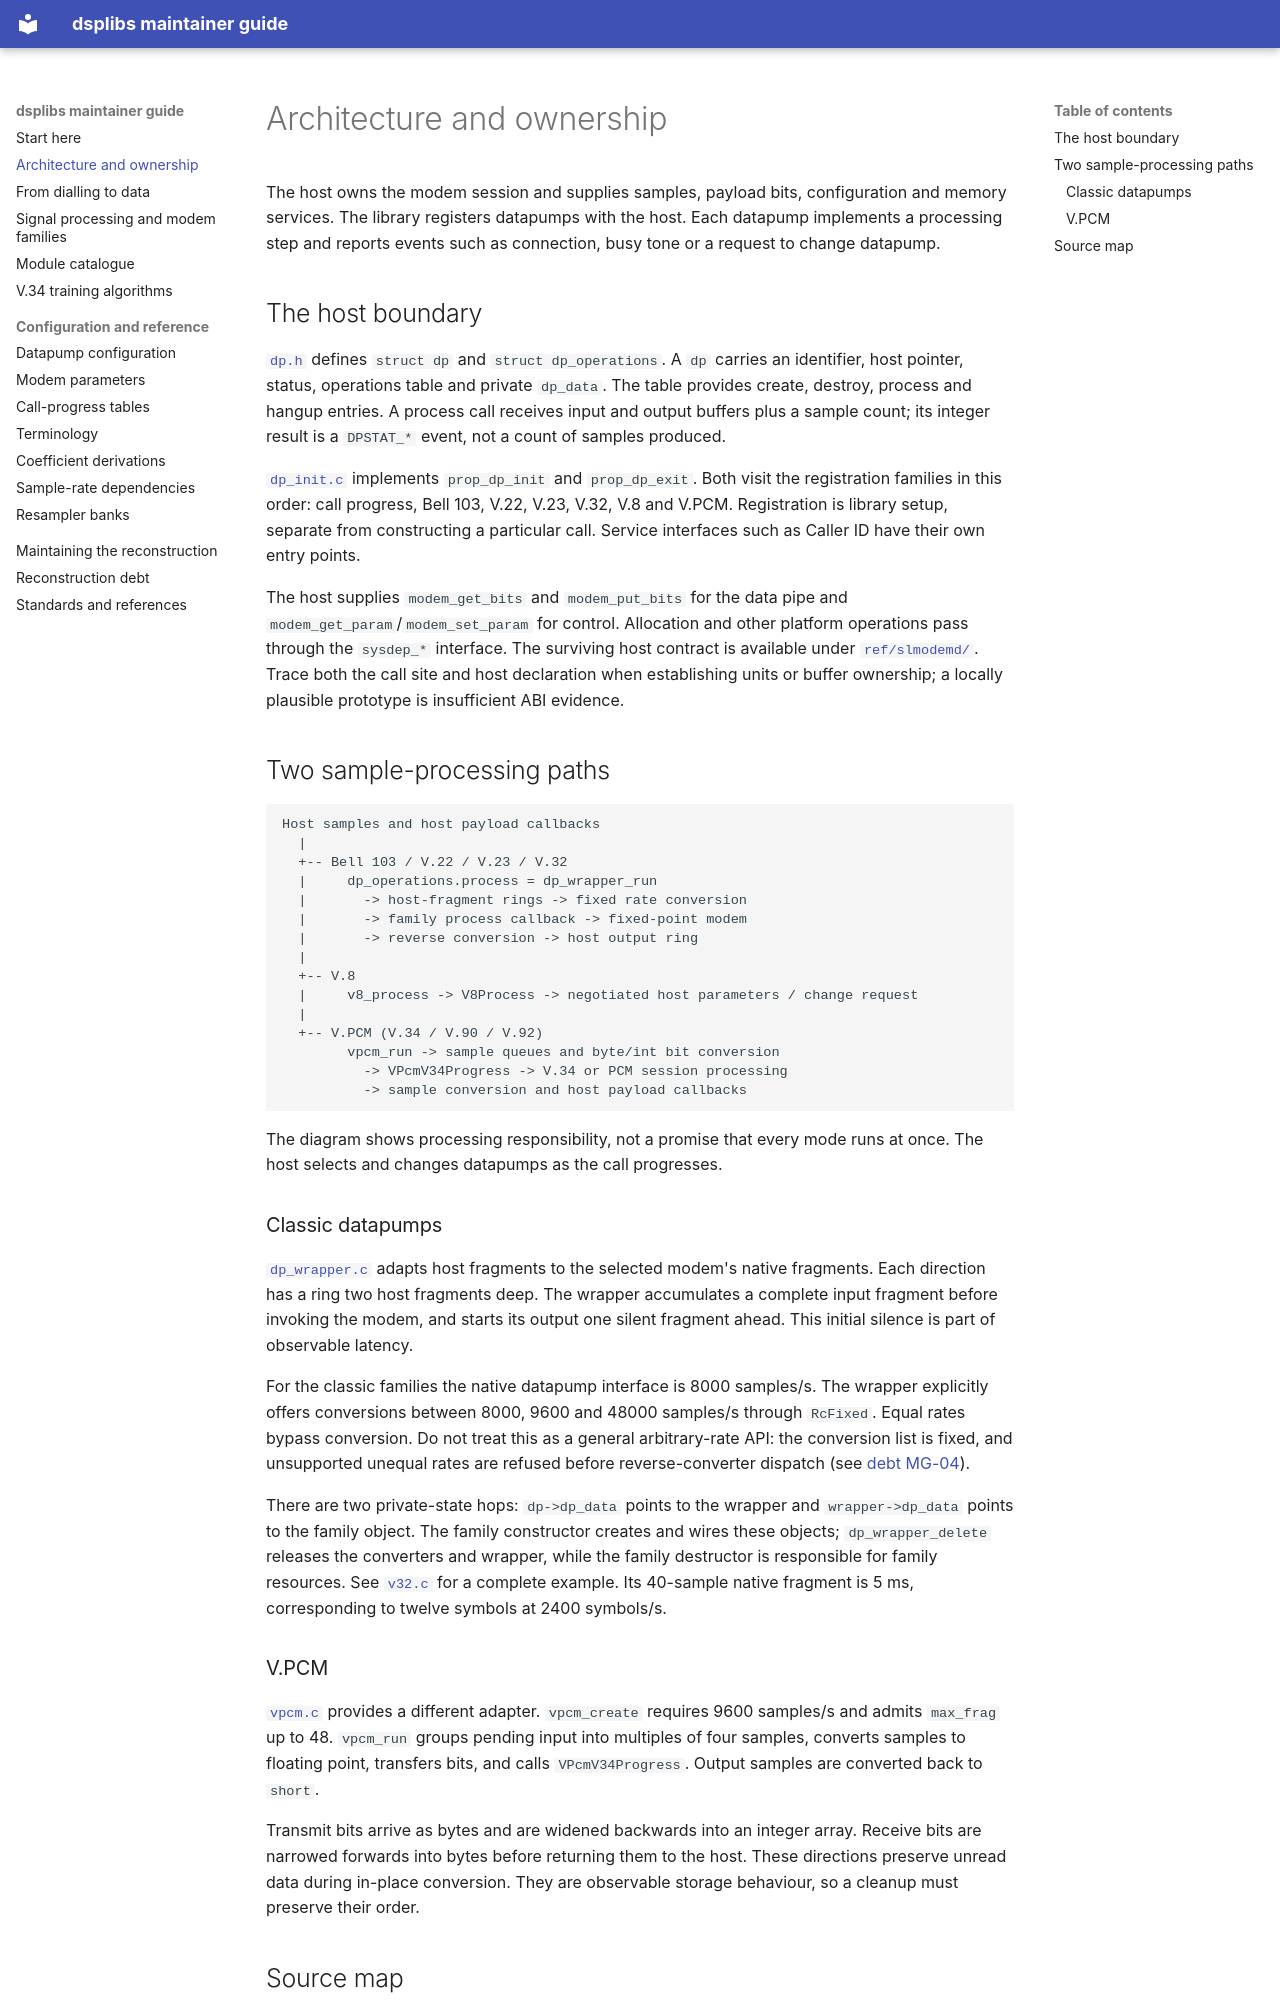

repository: philpem/slmodem_dsp_re · page: architecture/index.html · generator: mkdocs

# Architecture and ownership

The host owns the modem session and supplies samples, payload bits,
configuration and memory services. The library registers datapumps with the
host. Each datapump implements a processing step and reports events such as
connection, busy tone or a request to change datapump.

## The host boundary

[`dp.h`](https://github.com/philpem/slmodem_dsp_re/blob/master/include/dsplib/dp.h)
defines `struct dp` and `struct dp_operations`. A `dp` carries an identifier,
host pointer, status, operations table and private `dp_data`. The table
provides create, destroy, process and hangup entries. A process call receives
input and output buffers plus a sample count; its integer result is a
`DPSTAT_*` event, not a count of samples produced.

[`dp_init.c`](https://github.com/philpem/slmodem_dsp_re/blob/master/src/core/dp_init.c)
implements `prop_dp_init` and `prop_dp_exit`. Both visit the registration
families in this order: call progress, Bell 103, V.22, V.23, V.32, V.8 and
V.PCM. Registration is library setup, separate from constructing a particular
call. Service interfaces such as Caller ID have their own entry points.

The host supplies `modem_get_bits` and `modem_put_bits` for the data pipe and
`modem_get_param`/`modem_set_param` for control. Allocation and other platform
operations pass through the `sysdep_*` interface. The surviving host contract
is available under
[`ref/slmodemd/`](https://github.com/philpem/slmodem_dsp_re/tree/master/ref/slmodemd).
Trace both the call site and host declaration when establishing units or
buffer ownership; a locally plausible prototype is insufficient ABI evidence.

## Two sample-processing paths

```text
Host samples and host payload callbacks
  |
  +-- Bell 103 / V.22 / V.23 / V.32
  |     dp_operations.process = dp_wrapper_run
  |       -> host-fragment rings -> fixed rate conversion
  |       -> family process callback -> fixed-point modem
  |       -> reverse conversion -> host output ring
  |
  +-- V.8
  |     v8_process -> V8Process -> negotiated host parameters / change request
  |
  +-- V.PCM (V.34 / V.90 / V.92)
        vpcm_run -> sample queues and byte/int bit conversion
          -> VPcmV34Progress -> V.34 or PCM session processing
          -> sample conversion and host payload callbacks
```

The diagram shows processing responsibility, not a promise that every mode
runs at once. The host selects and changes datapumps as the call progresses.

### Classic datapumps

[`dp_wrapper.c`](https://github.com/philpem/slmodem_dsp_re/blob/master/src/core/dp_wrapper.c)
adapts host fragments to the selected modem's native fragments. Each direction
has a ring two host fragments deep. The wrapper accumulates a complete input
fragment before invoking the modem, and starts its output one silent fragment
ahead. This initial silence is part of observable latency.

For the classic families the native datapump interface is 8000 samples/s.
The wrapper explicitly offers conversions between 8000, 9600 and 48000
samples/s through `RcFixed`. Equal rates bypass conversion. Do not treat this
as a general arbitrary-rate API: the conversion list is fixed, and
unsupported unequal rates are refused before reverse-converter dispatch (see
[debt MG-04](reconstruction-debt.md#mg-04-wrapper-preconditions-need-an-explicit-boundary)).

There are two private-state hops: `dp->dp_data` points to the wrapper and
`wrapper->dp_data` points to the family object. The family constructor creates
and wires these objects; `dp_wrapper_delete` releases the converters and
wrapper, while the family destructor is responsible for family resources.
See [`v32.c`](https://github.com/philpem/slmodem_dsp_re/blob/master/src/pump/v32/v32.c)
for a complete example. Its 40-sample native fragment is 5 ms, corresponding
to twelve symbols at 2400 symbols/s.
